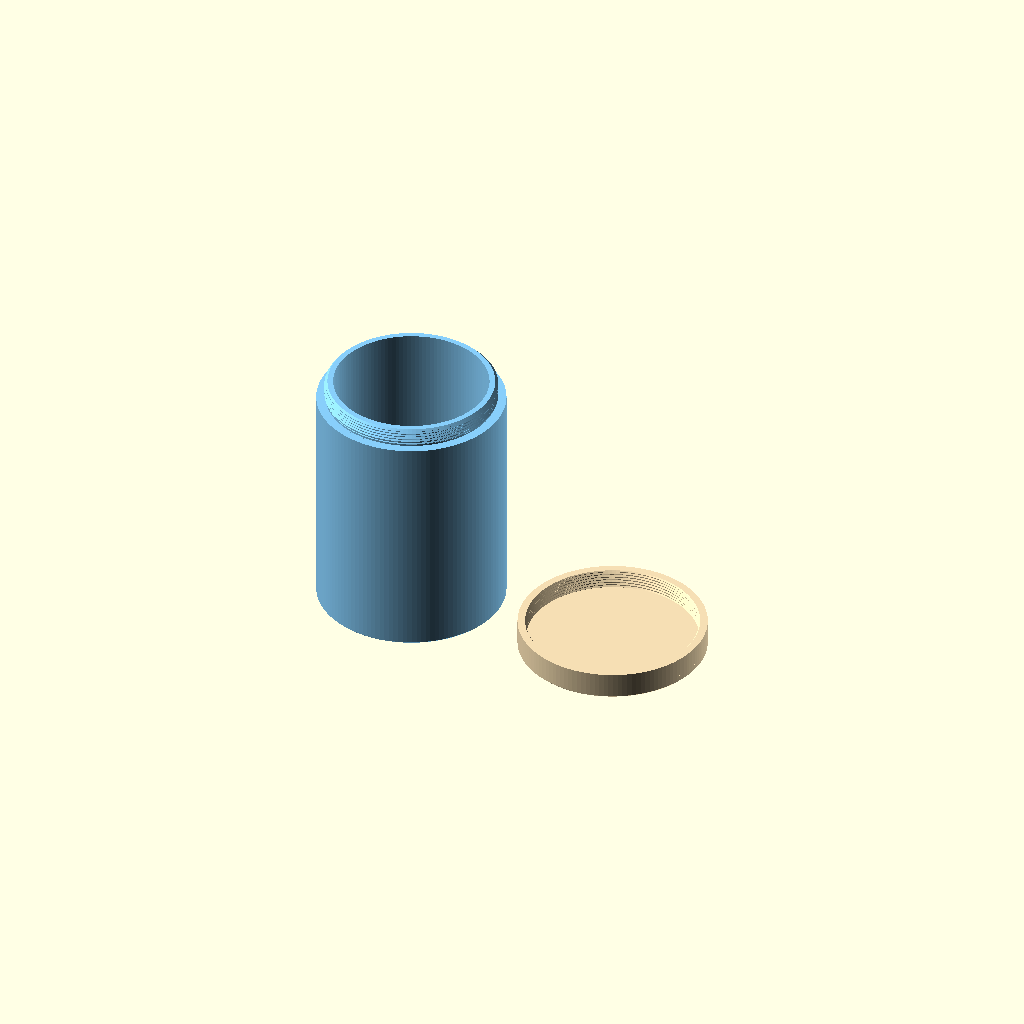
Cell 1: the model at its default parameters.
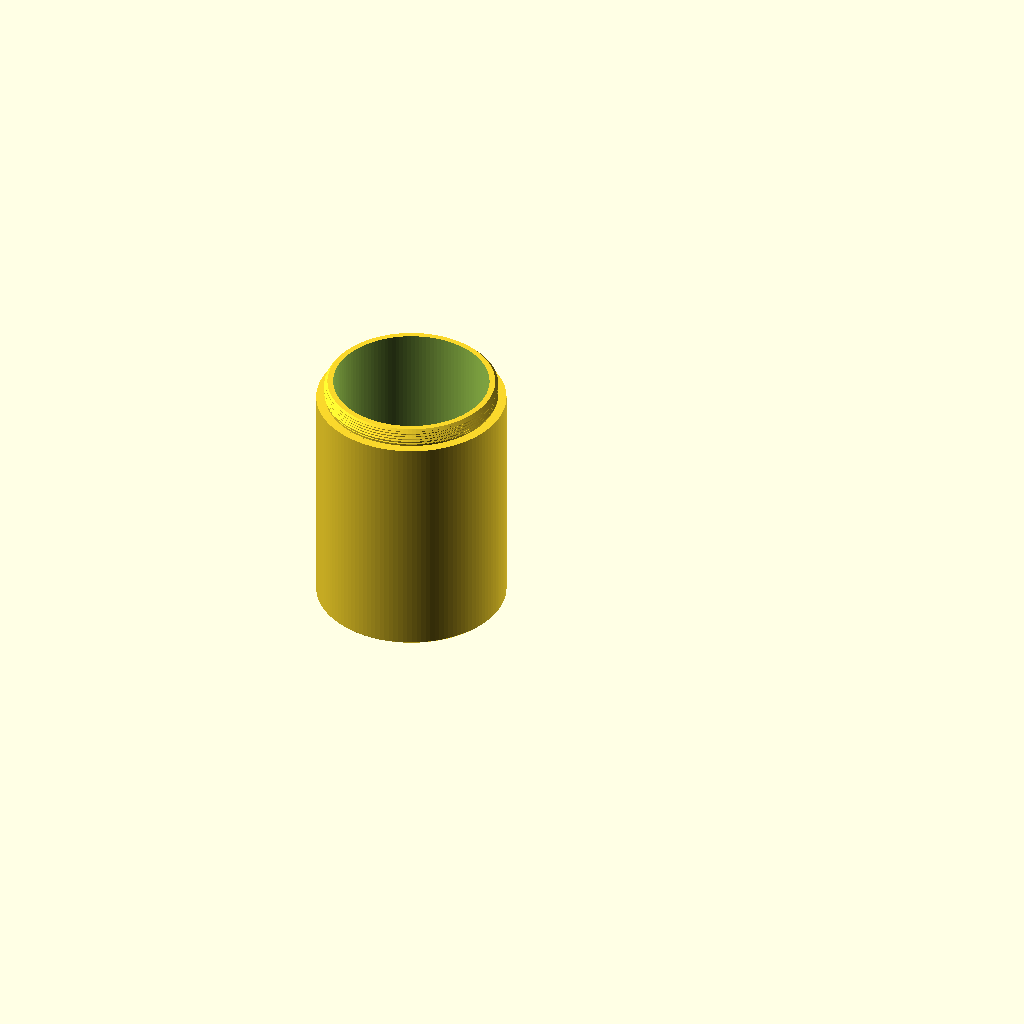
Cell 2 — view set to "container", the other parameters unchanged.
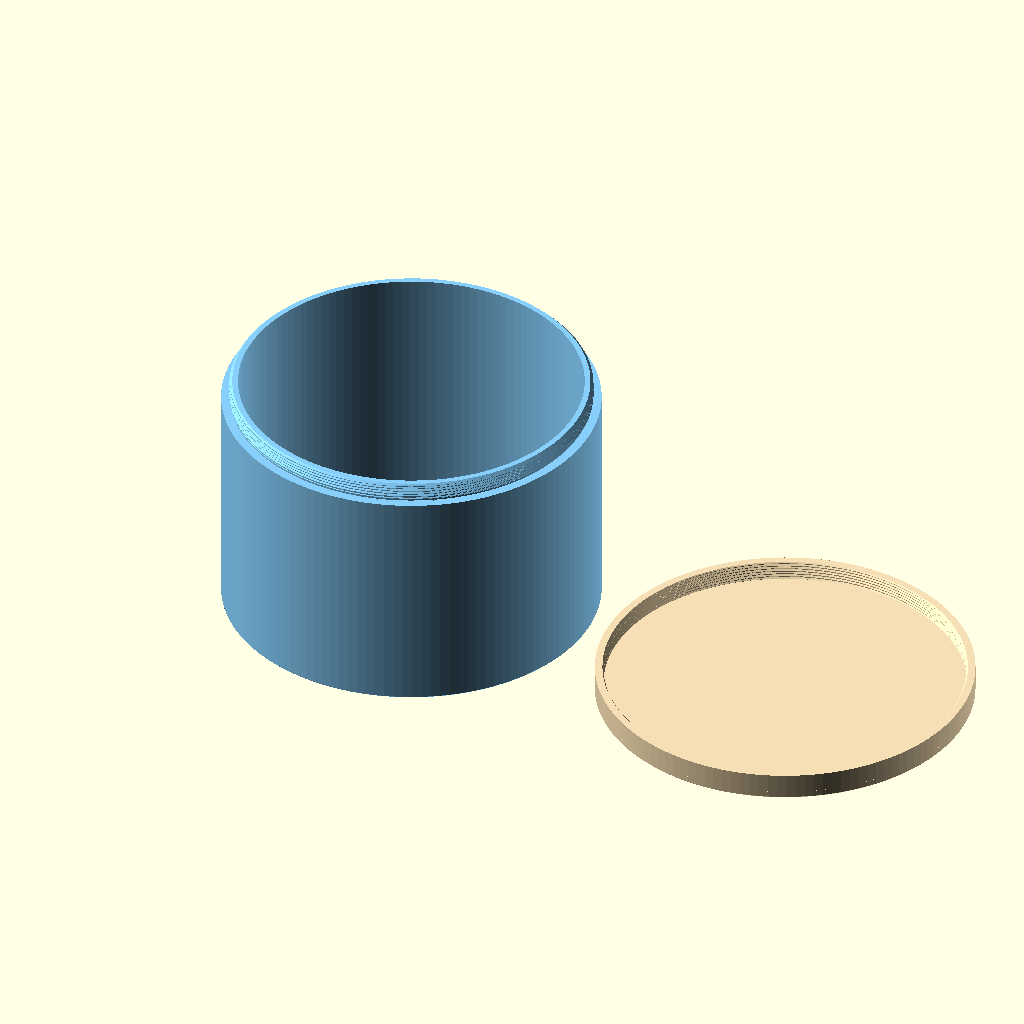
Cell 3: the same model with outer_diameter = 120.
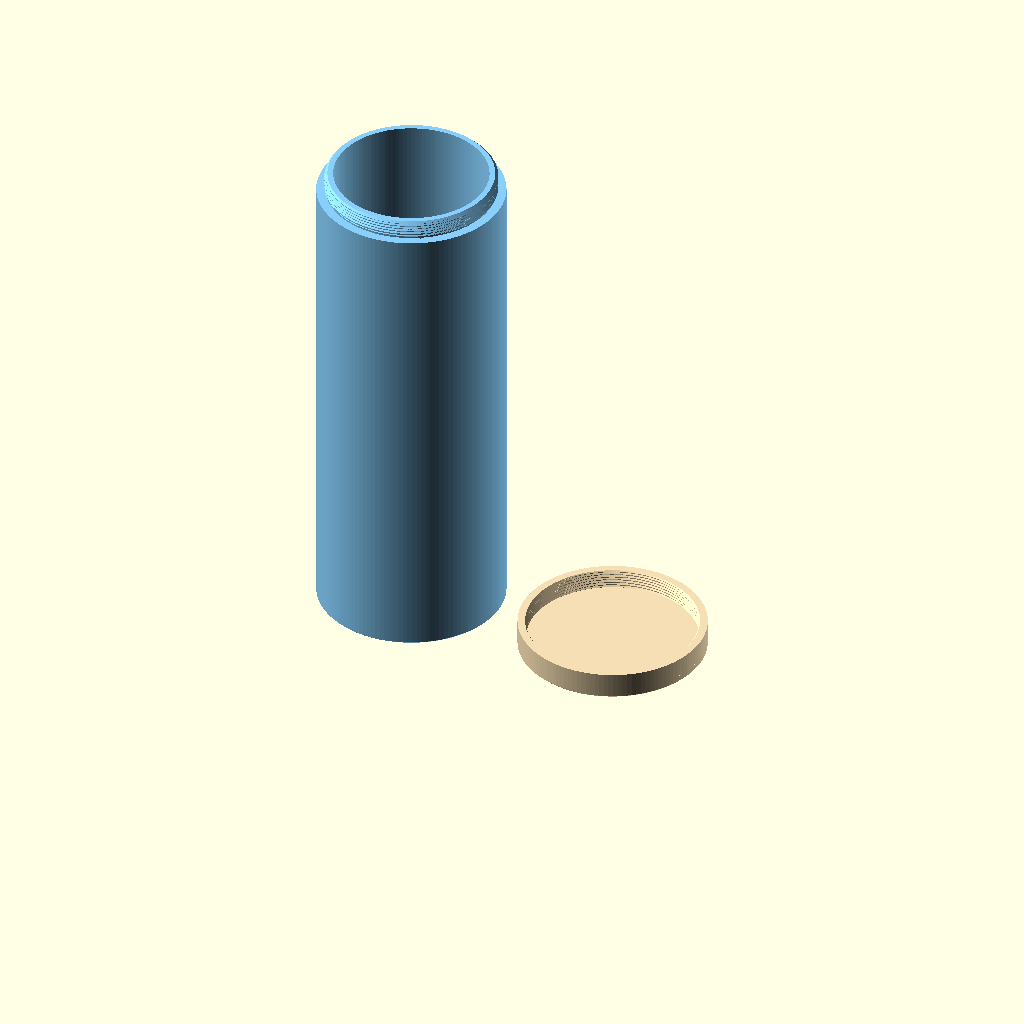
Cell 4: the same model with container_height = 160.
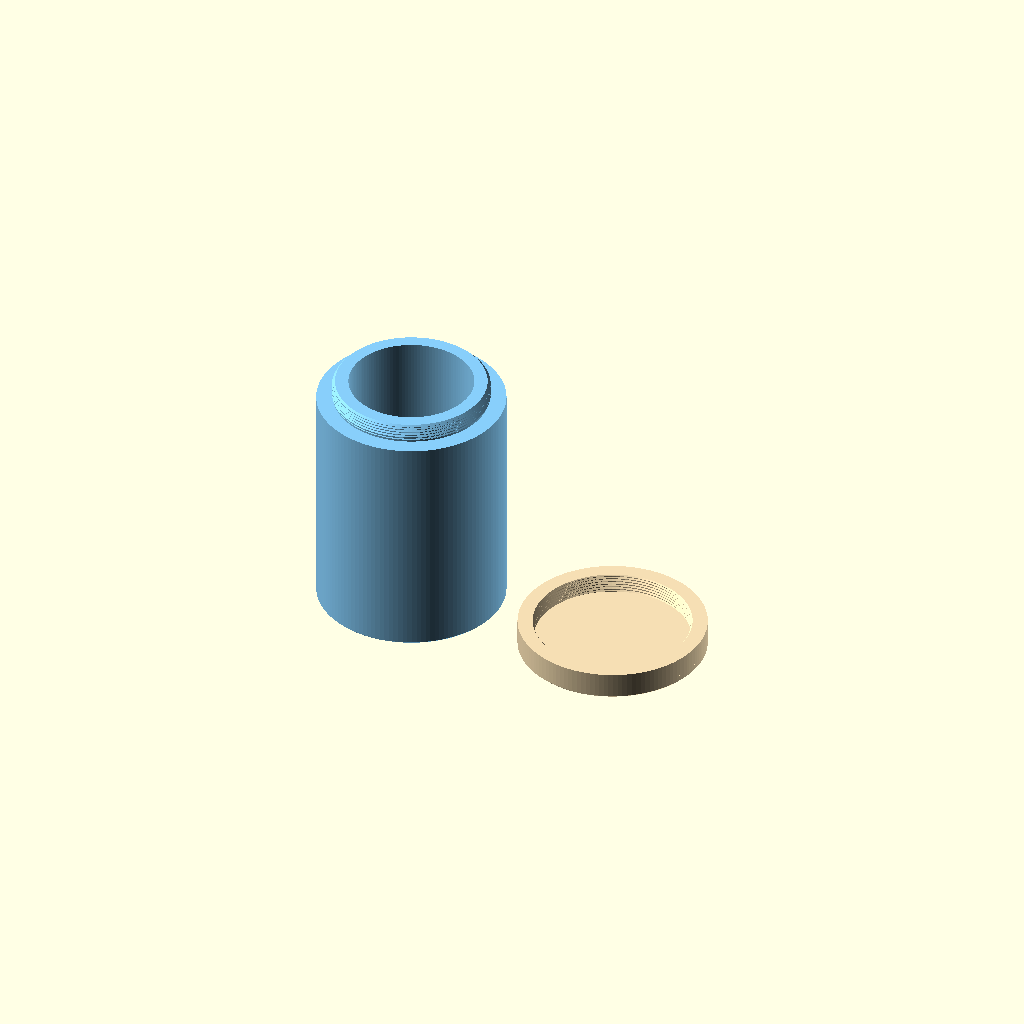
Cell 5: the same model with wall_thickness = 4.8.
All cells are drawn from one camera (rotation 55°, 0°, 25°, orthographic, colour scheme Cornfield), so only the parameter changes between them.
OpenSCAD source file hgc/archive/simple_cylindrical_screwing_container.scad:
// Copyright (C) 2026 Jonas Immanuel Frey - Licensed under GPL. See LICENSE file for details
// Cylindrical container with a matching screw-on lid. Units: mm.
// Single-start right-hand thread: 1 mm pitch, 45 degree flanks.
// No external libraries. Print the lid open-side up.

/* [Display] */
view = "print"; // [print,container,lid,assembled,section]
quality = 128; // [64,128,192]

/* [Dimensions] */
outer_diameter = 60;
// Height of the container including its threaded neck, without the lid.
container_height = 80;
// Minimum wall thickness at the neck and behind the lid thread.
wall_thickness = 2.4;
bottom_thickness = 2.4;
lid_top_thickness = 2.4;
neck_height = 6;
edge_chamfer = 0.5;

/* [Thread fit] */
thread_pitch = 1;
// 45 degree entry chamfer, measured down from the rim at the thread crest.
// Also bevels the neck rim to guide the lid onto the first turn; 0 disables.
thread_entry_chamfer = 1;
// Depth = 40% of pitch, leaving small flat crests and roots.
// Radial clearance per side; increase slightly if your printed fit is tight.
radial_clearance = 0.15;
// Total additional groove width, measured along the cylinder axis.
axial_clearance = 0.05;
// Space between the container rim and the underside of the lid roof.
rim_clearance = 0.2;

/* [Hidden] */
$fn = quality;
eps = 0.02;
thread_depth = 0.4 * thread_pitch;
crest_flat = 0.1 * thread_pitch;
outer_r = outer_diameter / 2;
neck_r = outer_r - wall_thickness - radial_clearance - thread_depth;
inner_r = neck_r - wall_thickness;
shoulder_z = container_height - neck_height;
lid_cavity_height = neck_height + rim_clearance;
lid_height = lid_cavity_height + lid_top_thickness;

assert(inner_r > 0 && wall_thickness > 0, "Diameter is too small for these walls");
assert(bottom_thickness > 0 && shoulder_z > bottom_thickness);
assert(lid_top_thickness > 0 && rim_clearance >= 0);
assert(thread_pitch > 0 && neck_height >= 3 * thread_pitch,
       "Neck must accommodate at least three thread pitches");
assert(radial_clearance > 0 && radial_clearance < thread_depth,
       "Radial clearance must be positive and smaller than the thread depth");
assert(axial_clearance >= 0 && axial_clearance < 0.1 * thread_pitch,
       "Axial clearance must be less than 10% of the pitch");
assert(thread_entry_chamfer >= 0 &&
       thread_entry_chamfer < min(neck_height, wall_thickness+thread_depth),
       "Entry chamfer must leave material at the neck rim");
assert(edge_chamfer >= 0 && edge_chamfer < min(bottom_thickness, lid_top_thickness, wall_thickness));
assert(quality >= 32 && quality == floor(quality));
assert(view == "print" || view == "container" || view == "lid" ||
       view == "assembled" || view == "section", "Unknown view");

// Sweep a trapezoid around a right-handed helix. Equal radial depth and
// axial flank run give 45 degree flanks (90 degree included angle).
// The male ridge fades into the neck at either end. The female cutter
// continues beyond both ends so the lid can screw all the way on and off.
module thread_ridge(female = false) {
    start_z = female ? -thread_pitch : thread_pitch / 2;
    end_z = female ? neck_height + thread_pitch : neck_height - thread_pitch / 2;
    steps = ceil((end_z - start_z) / thread_pitch * quality);
    root = neck_r + (female ? radial_clearance : 0);
    play = female ? axial_clearance / 2 : 0;
    points = [for (i = [0:steps])
        let(z = start_z + (end_z - start_z) * i / steps,
            a = 360 * z / thread_pitch,
            fade = female ? 1 : min(1, (z - start_z) / thread_pitch * 2,
                                      (end_z - z) / thread_pitch * 2),
            depth = thread_depth * fade,
            half_tip = crest_flat / 2 + play,
            profile = [[root - eps, -half_tip - depth - eps],
                       [root + depth, -half_tip],
                       [root + depth, half_tip],
                       [root - eps, half_tip + depth + eps]])
        for (p = profile) [p[0] * cos(a), p[0] * sin(a), z + p[1]]];
    // Clockwise winding as viewed from outside, as required by OpenSCAD.
    faces = concat(
        [[3, 2, 1, 0]],
        [for (i = [0:steps-1], j = [0:3])
            [4*i+j, 4*i+(j+1)%4, 4*(i+1)+(j+1)%4]],
        [for (i = [0:steps-1], j = [0:3])
            [4*i+j, 4*(i+1)+(j+1)%4, 4*(i+1)+j]],
        [[4*steps, 4*steps+1, 4*steps+2, 4*steps+3]]);
    polyhedron(points = points, faces = faces, convexity = 16);
}

module container() {
    difference() {
        union() {
            rotate_extrude() polygon([
                [0, 0], [outer_r-edge_chamfer, 0],
                [outer_r, edge_chamfer], [outer_r, shoulder_z],
                [0, shoulder_z]]);
            translate([0, 0, shoulder_z]) intersection() {
                union() {
                    translate([0, 0, -eps])
                        cylinder(r = neck_r, h = neck_height+eps);
                    thread_ridge();
                }
                // Trim both the external thread and neck with one 45 degree
                // cone. Its extra radial margin avoids coincident crests.
                rotate_extrude() polygon([
                    [0, -eps], [neck_r+thread_depth+eps, -eps],
                    [neck_r+thread_depth+eps, neck_height-thread_entry_chamfer-eps],
                    [neck_r+thread_depth-thread_entry_chamfer, neck_height],
                    [0, neck_height]]);
            }
        }
        translate([0, 0, bottom_thickness])
            cylinder(r = inner_r, h = container_height);
    }
}

// Defined open-side down with its opening at z=0. In this orientation the
// lid and the neck use exactly the same helical phase.
module lid() {
    difference() {
        rotate_extrude() polygon([
            [0, 0], [outer_r, 0], [outer_r, lid_height-edge_chamfer],
            [outer_r-edge_chamfer, lid_height], [0, lid_height]]);
        translate([0, 0, -eps])
            cylinder(r = neck_r+radial_clearance, h = lid_cavity_height+eps);
        // Clip the groove to the cavity so it cannot cut into the lid roof.
        intersection() {
            thread_ridge(female = true);
            translate([0, 0, -eps])
                cylinder(r = outer_r+eps, h = lid_cavity_height+eps);
        }
        // Small opening bevel makes it easier to find the first thread.
        translate([0, 0, -eps])
            cylinder(r1 = neck_r+radial_clearance+thread_depth+eps,
                     r2 = neck_r+radial_clearance,
                     h = thread_depth+eps);
    }
}

module print_lid() {
    translate([0, 0, lid_height]) rotate([180, 0, 0]) lid();
}

module assembled() {
    color("LightSkyBlue") container();
    color("Wheat") translate([0, 0, shoulder_z]) lid();
}

if (view == "container") container();
else if (view == "lid") print_lid();
else if (view == "assembled") assembled();
else if (view == "section") difference() {
    assembled();
    translate([-outer_r-1, -outer_r-1, -1])
        cube([outer_diameter+2, outer_r+1, container_height+lid_height+2]);
}
else {
    color("LightSkyBlue") container();
    color("Wheat") translate([outer_diameter+10, 0, 0]) print_lid();
}
Parameter table extracted from the source (name, type, default, range or options):
view: string, default "print", options "print", "container", "lid", "assembled", "section"
quality: number, default 128, options 64, 128, 192
outer_diameter: number, default 60
container_height: number, default 80
wall_thickness: number, default 2.4
bottom_thickness: number, default 2.4
lid_top_thickness: number, default 2.4
neck_height: number, default 6
edge_chamfer: number, default 0.5
thread_pitch: number, default 1
thread_entry_chamfer: number, default 1
radial_clearance: number, default 0.15
axial_clearance: number, default 0.05
rim_clearance: number, default 0.2
